Run: headless pygame with SDL's dummy video driver; simulated clock (each Clock.tick advances the game by its frame time, no real sleeping); random seed 0; keys injected as events and as key.get_pressed() state; no mouse input; restart key R tapped at the start of phases 3 and 4.
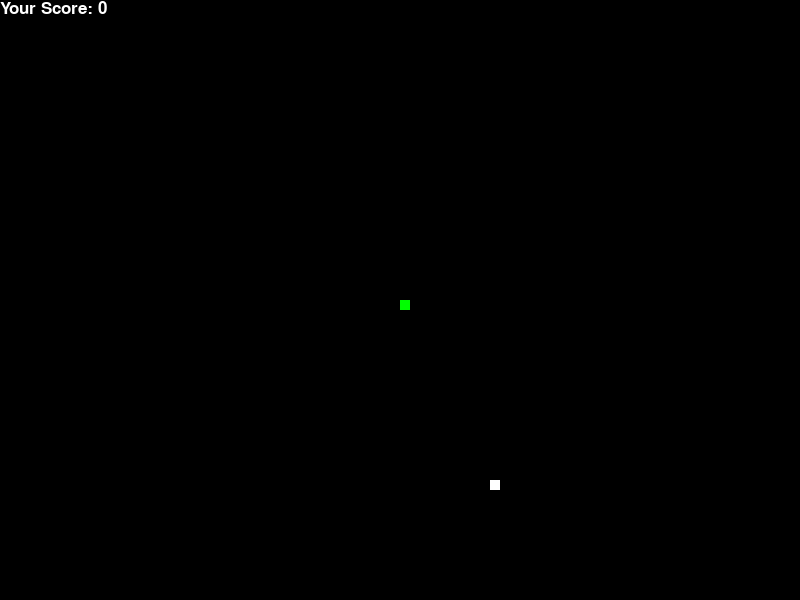
Frame 1 of 4 · flips 1–60 · no input
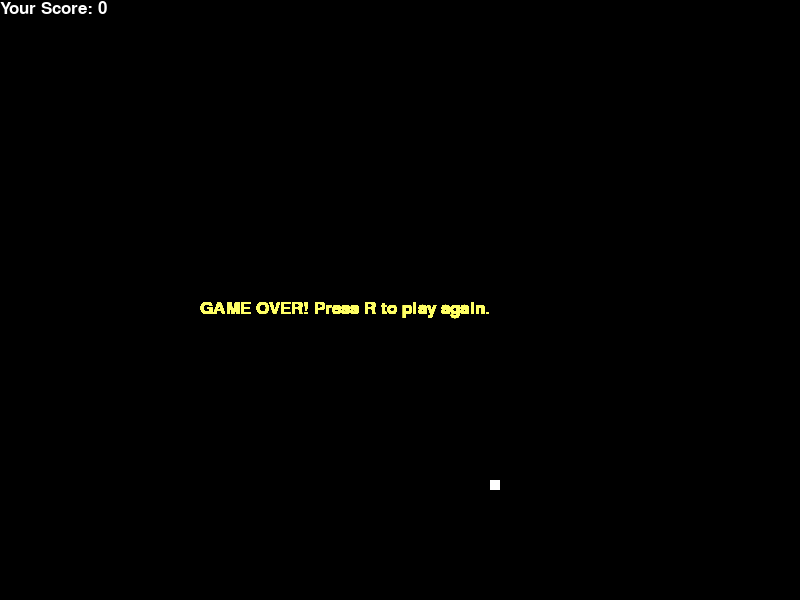
Frame 2 of 4 · flips 61–180 · tapped SPACE, RETURN · held RIGHT (→), D
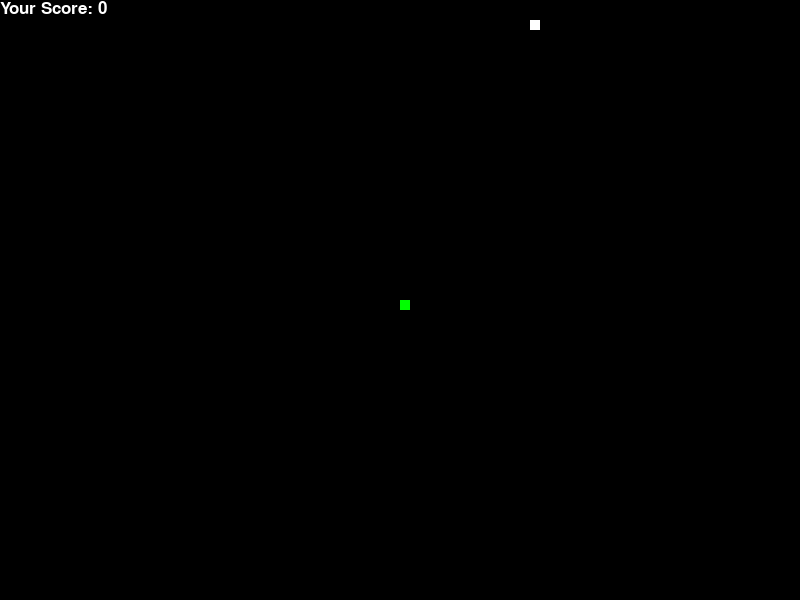
Frame 3 of 4 · flips 181–300 · tapped R · held DOWN (↓), S
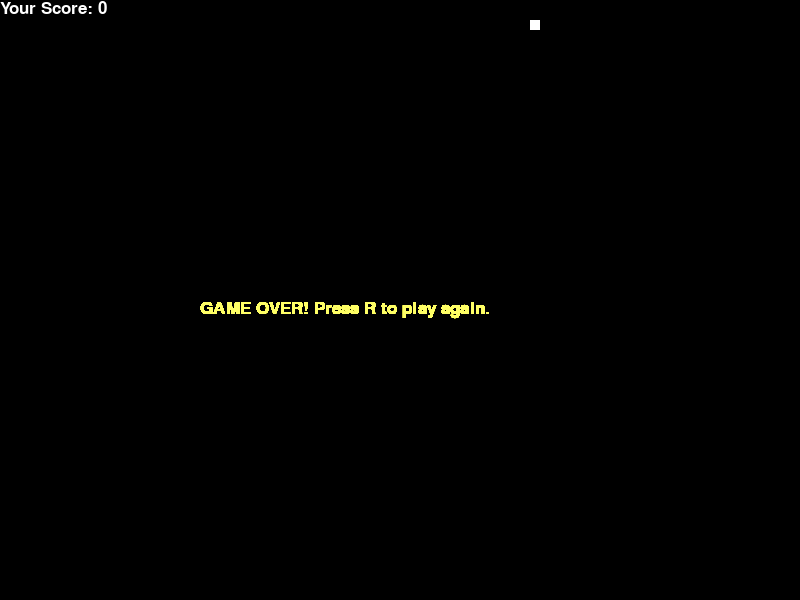
Frame 4 of 4 · flips 301–420 · tapped R · held LEFT (←), A, UP (↑), W

The pygame program that drew these frames:

import pygame
import random

pygame.init()

#Colours
white = (255, 255, 255)
yellow = (255, 255, 102)
black = (0, 0, 0)
red = (255, 0, 80)
green = (0, 255, 0)
blue = (0, 0, 255)

dis_width = 800
dis_height = 600
dis = pygame.display.set_mode((dis_width, dis_height))
pygame.display.set_caption("Yi's Snake Game")

clock = pygame.time.Clock()

snake_blocksize = 10
snake_speed = 25

font_style = pygame.font.SysFont("comicsansms", 25)
score_font = pygame.font.SysFont("comicsansms", 25)

def snake_body(snake_blocksize, snake_list):
    for block in snake_list:
        pygame.draw.rect(dis, green,[block[0], block[1], snake_blocksize, snake_blocksize]) # coordinates, rect size

def score_counter(score_count):
    value = score_font.render("Your Score: " + str(score_count), True, white)
    dis.blit(value, [0,0])

def message(msg, colour):
    mesg = font_style.render(msg, True, colour)
    dis.blit(mesg,[dis_width/4, dis_height/2])

def gameloop():

    game_over = False
    game_close = False

    snake_x = dis_width / 2
    snake_y = dis_height / 2
    x_change = 0
    y_change = 0

    snake_list = []
    length_of_snake = 1
    score_count = 0

    food_x = random.randrange(0, dis_width - snake_blocksize, 10)
    food_y = random.randrange(0, dis_height - snake_blocksize, 10)

    while not game_close:
        while game_over == True:
            message("GAME OVER! Press R to play again.", yellow)
            pygame.display.update()

            for event in pygame.event.get():
                if event.type == pygame.QUIT:  # Closes when click on 'X' button
                    game_close = True
                    game_over = False
                    print(game_close)
                if event.type == pygame.KEYDOWN:  # Replay if press 'R'
                    if event.key == pygame.K_r:
                        gameloop()


        for event in pygame.event.get(): #All actions are tracked
            if event.type == pygame.QUIT: #Closes when click on 'X' button
                game_close = True
            if event.type == pygame.KEYDOWN: # Arrow keys to control snake direction
                if event.key == pygame.K_LEFT and x_change <= 0: # Stops the snake from doing 180 degree turn
                    x_change = -snake_blocksize
                    y_change = 0
                elif event.key == pygame.K_RIGHT and x_change >= 0:
                    x_change = snake_blocksize
                    y_change = 0
                elif event.key == pygame.K_UP and y_change <= 0:
                    x_change = 0
                    y_change = -snake_blocksize
                elif event.key == pygame.K_DOWN and y_change >= 0:
                    x_change = 0
                    y_change = snake_blocksize

        if snake_x < 0 or snake_x > dis_width - snake_blocksize or snake_y < 0 or snake_y > dis_height - snake_blocksize: # If snake head hits boundary
            game_over = True

        snake_x += x_change #Update snake location
        snake_y += y_change
        dis.fill(black)

        pygame.draw.rect(dis, white, [food_x, food_y, snake_blocksize, snake_blocksize]) # Display food

        snake_head = [snake_x, snake_y]
        snake_list.append(snake_head)
        snake_body(snake_blocksize, snake_list)

        for block in snake_list[:-1]: # If the snake head crashes into it's body
            if snake_head == block:
                game_over = True

        score_counter(score_count)
        pygame.display.update()

        if snake_x == food_x and snake_y == food_y: # If snake head touches food
            print("Yum")
            score_count += 1
            length_of_snake += 1
            snake_list.append(snake_head)
            food_x = random.randrange(0, dis_width - snake_blocksize, 10) # Change food location
            food_y = random.randrange(0, dis_height - snake_blocksize, 10)
        else:
            snake_list.pop(0)

        clock.tick(snake_speed) # snake speed by frames per second

    pygame.quit()
    quit()

gameloop()
